Run: headless pygame with SDL's dummy video driver; simulated clock (each Clock.tick advances the game by its frame time, no real sleeping); random seed 0; keys injected as events and as key.get_pressed() state; no mouse input.
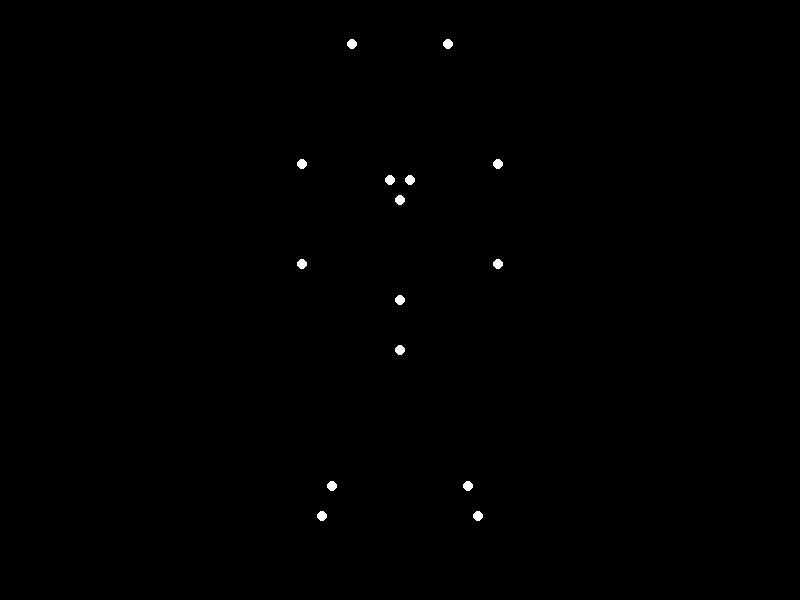
Frame 1 of 4 · flips 1–60 · no input
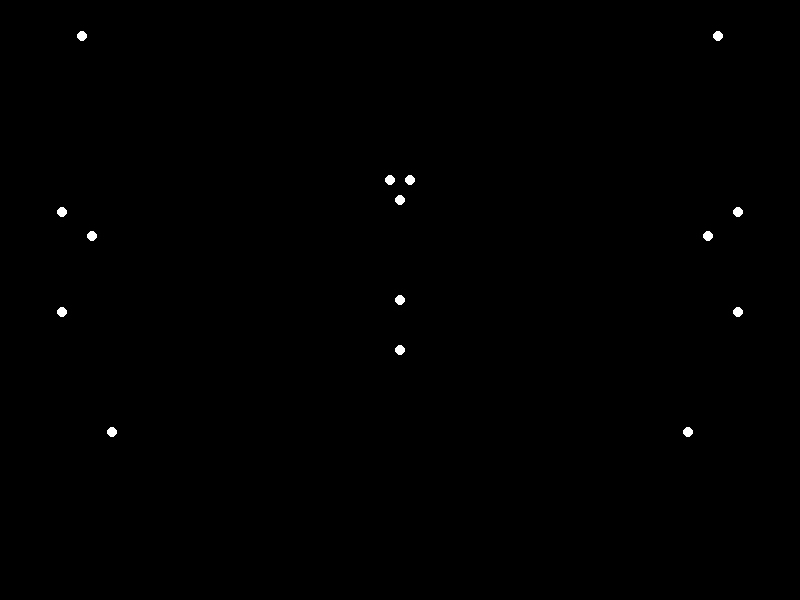
Frame 2 of 4 · flips 61–180 · tapped SPACE, RETURN · held RIGHT (→), D
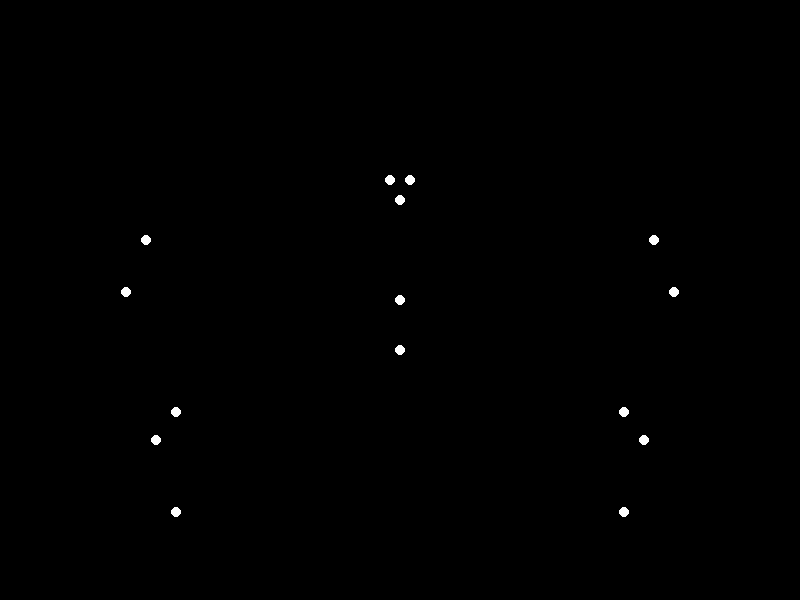
Frame 3 of 4 · flips 181–300 · held DOWN (↓), S
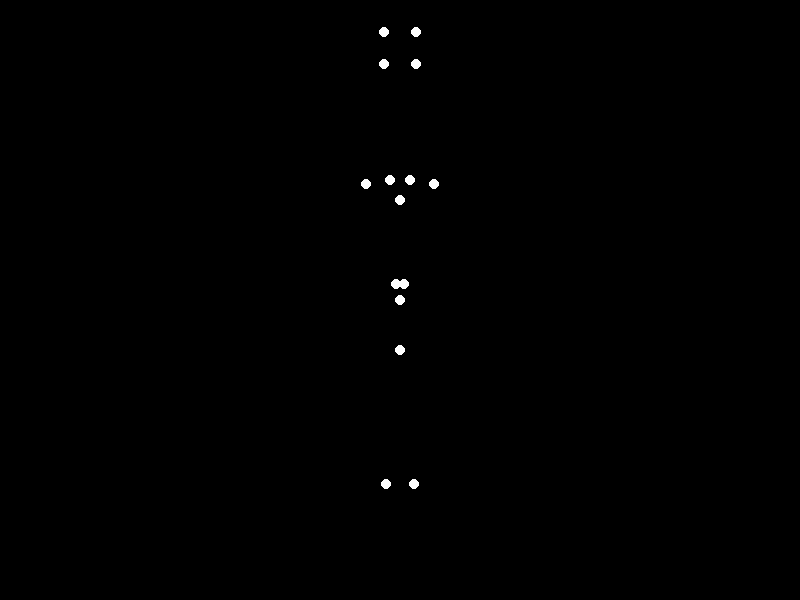
Frame 4 of 4 · flips 301–420 · held LEFT (←), A, UP (↑), W

The pygame program that drew these frames:


import pygame
import math

# Window size
WIDTH, HEIGHT = 800, 600

# Colors
WHITE = (255, 255, 255)
BLACK = (0, 0, 0)

# Point-light positions
point_lights = [
    # Head
    {'x': 0, 'y': -100, 'vx': 0, 'vy': 0},
    # Torso
    {'x': 0, 'y': 0, 'vx': 0, 'vy': 0},
    # Left arm
    {'x': -50, 'y': -50, 'vx': 2, 'vy': 4},
    {'x': -70, 'y': -20, 'vx': 2, 'vy': -4},
    # Right arm
    {'x': 50, 'y': -50, 'vx': -2, 'vy': 4},
    {'x': 70, 'y': -20, 'vx': -2, 'vy': -4},
    # Left leg
    {'x': -20, 'y': 100, 'vx': 2, 'vy': -4},
    {'x': -40, 'y': 150, 'vx': 2, 'vy': 4},
    # Right leg
    {'x': 20, 'y': 100, 'vx': -2, 'vy': -4},
    {'x': 40, 'y': 150, 'vx': -2, 'vy': 4},
    # Left foot
    {'x': -20, 'y': 200, 'vx': 2, 'vy': -4},
    # Right foot
    {'x': 20, 'y': 200, 'vx': -2, 'vy': -4},
    # Heavy weight
    {'x': 0, 'y': 50, 'vx': 0, 'vy': 0},
    # Sad face (2 points for eyes)
    {'x': -10, 'y': -120, 'vx': 0, 'vy': 0},
    {'x': 10, 'y': -120, 'vx': 0, 'vy': 0},
]

def draw_point_lights(screen, point_lights):
    for point_light in point_lights:
        pygame.draw.circle(screen, WHITE, (int(point_light['x'] + WIDTH / 2), int(point_light['y'] + HEIGHT / 2)), 5)

def update_point_lights(point_lights):
    for point_light in point_lights:
        point_light['x'] += point_light['vx']
        point_light['y'] += point_light['vy']

        # Keep the point-lights within the window
        if point_light['x'] > WIDTH / 2:
            point_light['x'] = WIDTH / 2
            point_light['vx'] = -point_light['vx']
        elif point_light['x'] < -WIDTH / 2:
            point_light['x'] = -WIDTH / 2
            point_light['vx'] = -point_light['vx']

        if point_light['y'] > HEIGHT / 2:
            point_light['y'] = HEIGHT / 2
            point_light['vy'] = -point_light['vy']
        elif point_light['y'] < -HEIGHT / 2:
            point_light['y'] = -HEIGHT / 2
            point_light['vy'] = -point_light['vy']

def main():
    pygame.init()
    screen = pygame.display.set_mode((WIDTH, HEIGHT))
    clock = pygame.time.Clock()

    running = True
    while running:
        for event in pygame.event.get():
            if event.type == pygame.QUIT:
                running = False

        screen.fill(BLACK)
        draw_point_lights(screen, point_lights)
        update_point_lights(point_lights)
        pygame.display.flip()
        clock.tick(60)

    pygame.quit()

if __name__ == "__main__":
    main()
